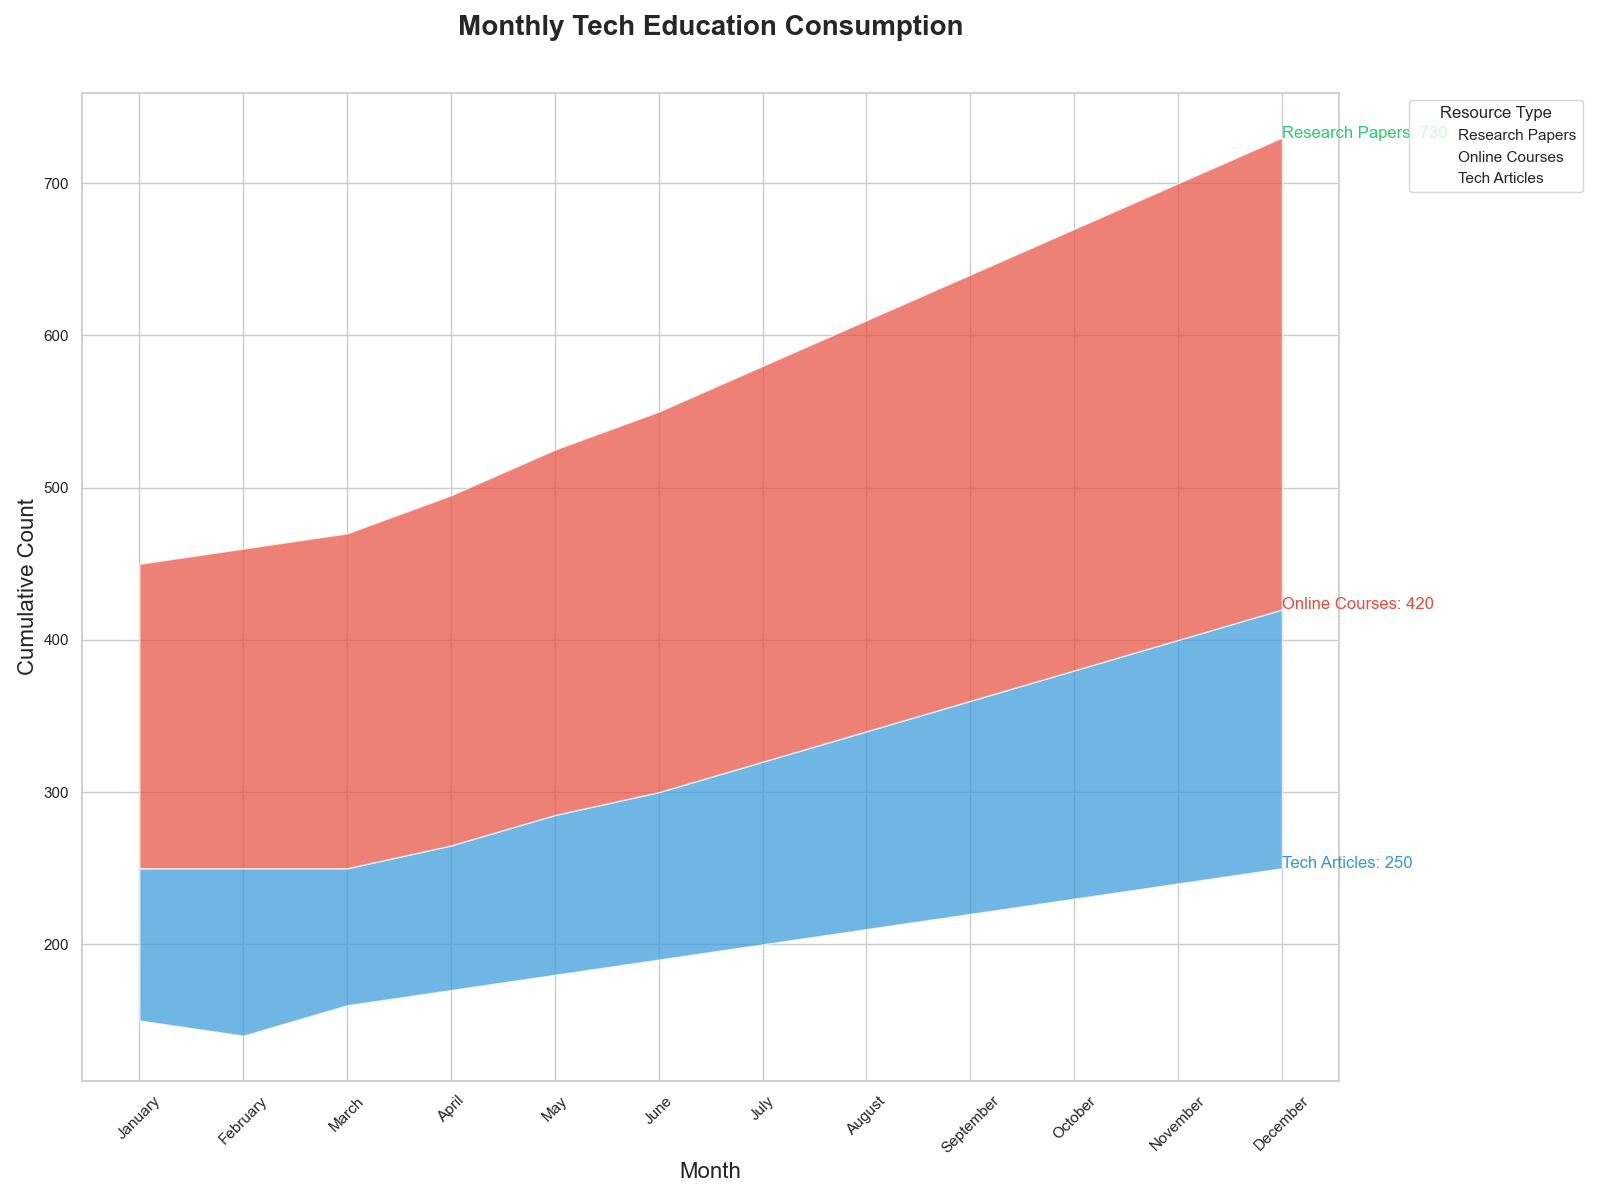

The data file committed next to this chart (first rows):
Month, Tech Articles, Online Courses, Research Papers
January, 150, 100, 200
February, 140, 110, 210
March, 160, 90, 220
April, 170, 95, 230
May, 180, 105, 240
June, 190, 110, 250
July, 200, 120, 260
August, 210, 130, 270
September, 220, 140, 280
October, 230, 150, 290
November, 240, 160, 300
December, 250, 170, 310
